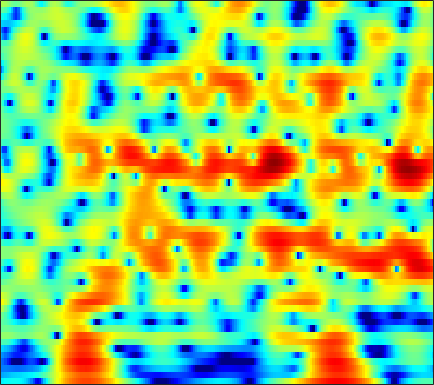

The file beside this chart, header and first rows:
-5.0116, -4.8109, -4.5582, -4.338, -4.2084, -4.0997, -4.0805, -4.1346, -4.3095, -4.6224, -5.1101, -5.6117, -6.4899, -7.6924, -8.8679, -10.871, -13.195, -14.27, -12.809, -9.5152, -6.3898, -4.3771, -2.0752, -0.12325
-7.739, -7.47, -7.154, -6.872, -6.676, -6.438, -6.226, -6.084, -5.909, -5.743, -5.576, -5.441, -5.241, -5.006, -4.797, -4.46, -4.041, -3.667, -3.079, -2.385, -1.589, -0.9349, 0.0006896, 0.9842
-9.201, -9.181, -9.239, -9.364, -9.482, -9.645, -9.785, -9.853, -9.864, -9.766, -9.577, -9.401, -9.146, -8.886, -8.686, -8.376, -7.95, -7.505, -6.689, -5.598, -4.256, -3.139, -1.573, 0.009564
-9.451, -9.978, -11.03, -12.6, -14.24, -17.44, -22.99, -31.4, -26.11, -19.3, -15.7, -13.93, -12.35, -11.45, -11.18, -11.37, -12.28, -13.59, -16.58, -19.47, -14.88, -10.61, -6.167, -2.727
-8.251, -8.635, -9.291, -10.08, -10.72, -11.56, -12.24, -12.56, -12.69, -12.48, -11.94, -11.36, -10.52, -9.675, -9.065, -8.27, -7.482, -6.876, -6.023, -5.076, -3.975, -3.033, -1.644, -0.1463
-5.775, -6.065, -6.589, -7.27, -7.891, -8.871, -10.02, -11, -12.44, -13.82, -14.63, -14.47, -13.21, -11.37, -9.937, -8.124, -6.485, -5.38, -4.06, -2.878, -1.78, -0.9862, 0.05397, 1.095
-1.786, -1.831, -2.068, -2.51, -2.983, -3.826, -4.932, -5.951, -7.582, -9.411, -10.91, -11.04, -9.567, -7.46, -5.968, -4.223, -2.776, -1.894, -0.9706, -0.291, 0.1908, 0.4423, 0.6658, 0.8412
0.3423, 0.5625, 0.6902, 0.6613, 0.5544, 0.3217, 0.02498, -0.2125, -0.5065, -0.7226, -0.7938, -0.7234, -0.5004, -0.1898, 0.1021, 0.5415, 0.9487, 1.18, 1.341, 1.298, 0.9799, 0.4807, -0.6654, -2.653
-0.8425, -0.7215, -0.6785, -0.7542, -0.8689, -1.071, -1.296, -1.456, -1.622, -1.706, -1.686, -1.603, -1.419, -1.147, -0.8789, -0.4885, -0.127, 0.1104, 0.371, 0.5334, 0.5558, 0.4748, 0.2715, 0.02076
-1.191, -1.398, -1.804, -2.36, -2.858, -3.6, -4.391, -4.97, -5.63, -6.047, -6.113, -5.907, -5.34, -4.496, -3.769, -2.812, -1.933, -1.321, -0.5766, 0.05903, 0.5874, 0.9319, 1.353, 1.748
-0.3532, -0.9223, -1.905, -3.163, -4.298, -6.099, -8.287, -10.25, -13.4, -17.16, -18.94, -16.74, -12.72, -9.337, -7.289, -5.117, -3.377, -2.268, -1.032, -0.06028, 0.7219, 1.227, 1.801, 2.278
2.13, 1.341, -0.006453, -1.733, -3.321, -5.87, -8.951, -11.58, -15.17, -17.63, -17.51, -15.72, -12.25, -8.726, -6.482, -4.124, -2.208, -1.006, 0.2257, 1.083, 1.636, 1.875, 1.965, 1.87
4.741, 4.055, 2.893, 1.409, 0.0469, -2.128, -4.801, -7.179, -10.61, -12.56, -10.84, -8.601, -5.779, -3.352, -1.905, -0.3581, 0.9618, 1.735, 2.409, 2.736, 2.685, 2.323, 1.367, -0.2198
2.951, 2.628, 2.074, 1.395, 0.8254, 0.007448, -0.8004, -1.343, -1.885, -2.124, -2.025, -1.746, -1.197, -0.5659, -0.1468, 0.4136, 0.9536, 1.196, 1.312, 1.237, 0.9139, 0.5059, -0.1955, -1.136
0.6125, 0.6533, 0.643, 0.5867, 0.5195, 0.4058, 0.3085, 0.2576, 0.2224, 0.2435, 0.3129, 0.3902, 0.5062, 0.5829, 0.6361, 0.734, 0.6854, 0.541, 0.33, 0.03508, -0.3197, -0.5634, -0.906, -1.27
-1.257, -0.9416, -0.575, -0.2472, -0.005116, 0.3383, 0.6858, 0.9449, 1.277, 1.564, 1.789, 1.893, 1.946, 1.89, 1.79, 1.464, 0.9307, 0.5124, -0.1233, -0.8556, -1.569, -2.055, -2.586, -2.784
-2.885, -2.685, -2.53, -2.29, -1.921, -1.093, -0.05237, 0.7579, 1.767, 2.587, 3.182, 3.476, 3.642, 3.561, 3.291, 2.618, 1.794, 0.9752, -0.5851, -2.502, -4.902, -6.962, -9.067, -8.88
-3.926, -5.073, -7.869, -12.77, -14.18, -8.056, -3.431, -1.046, 1.244, 2.831, 3.884, 4.383, 4.71, 4.653, 4.344, 3.73, 2.782, 1.608, -0.3274, -2.681, -5.722, -8.295, -12.02, -11.92
-1.772, -2.466, -3.579, -4.364, -4.322, -3.096, -1.319, 0.01444, 1.539, 2.721, 3.555, 3.958, 4.223, 4.183, 3.996, 3.462, 2.407, 1.56, 0.2175, -1.596, -3.586, -5.317, -7.336, -8.904
0.3765, 0.2059, 0.05686, 0.05301, 0.1754, 0.472, 0.9332, 1.339, 1.883, 2.356, 2.725, 2.915, 3.037, 3, 2.882, 2.407, 1.845, 1.404, 0.2951, -1.125, -2.906, -4.501, -7.284, -11.82
0.3668, 0.2093, 0.09084, 0.05074, 0.1162, 0.262, 0.4828, 0.6489, 0.8448, 0.9915, 1.071, 1.104, 1.143, 1.195, 1.204, 1.292, 1.468, 1.27, 1.008, 0.6477, 0.03119, -0.5823, -1.537, -2.152
-2.162, -2.671, -3.225, -3.421, -3.274, -2.746, -2.151, -1.811, -1.618, -1.778, -2.292, -2.828, -3.487, -3.498, -2.954, -1.506, -0.1773, 0.5369, 1.592, 2.215, 2.528, 2.582, 2.596, 2.461
-6.947, -9.076, -13.88, -18.33, -13.8, -8.742, -5.884, -4.636, -3.867, -4.079, -5.366, -7.325, -12.56, -21.48, -12.17, -5.354, -2.005, -0.08803, 1.776, 2.84, 3.562, 3.901, 4.124, 4.005
-6.377, -7.064, -7.998, -8.205, -7.55, -5.974, -4.482, -3.578, -2.775, -2.415, -2.426, -2.58, -2.698, -2.411, -1.811, -0.6117, 0.544, 1.569, 2.511, 3.216, 3.651, 3.805, 3.717, 3.455
-4.142, -3.946, -3.67, -3.276, -2.929, -2.369, -1.788, -1.355, -0.8561, -0.4341, -0.08864, 0.1432, 0.4571, 0.8146, 1.14, 1.564, 2.034, 2.421, 2.654, 2.916, 2.944, 2.821, 2.434, 1.861
-3.265, -2.848, -2.323, -1.82, -1.465, -1.033, -0.6172, -0.3324, 0.008719, 0.3112, 0.5948, 0.7998, 1.059, 1.309, 1.493, 1.704, 1.987, 2.046, 2.15, 2.155, 2.01, 1.797, 1.397, 0.7075
-3.034, -2.397, -1.673, -1.109, -0.7582, -0.3882, -0.1118, 0.03641, 0.1961, 0.3171, 0.4252, 0.5096, 0.6449, 0.8076, 0.9285, 1.136, 1.264, 1.339, 1.508, 1.47, 1.398, 1.284, 1.009, 0.6063
-2.289, -1.446, -0.6189, -0.06867, 0.18, 0.3411, 0.3116, 0.2015, -0.03459, -0.3082, -0.5615, -0.6914, -0.7331, -0.612, -0.4248, -0.1024, 0.1529, 0.4718, 0.6621, 0.8625, 0.9716, 1, 0.9459, 0.9115
0.4119, 1.003, 1.508, 1.732, 1.7, 1.417, 0.8356, 0.2265, -0.8651, -2.196, -3.574, -4.402, -4.784, -4.262, -3.503, -2.468, -1.54, -0.904, -0.6025, -0.1555, 0.04583, 0.1615, 0.3361, 0.5605
3.678, 3.753, 3.715, 3.477, 3.155, 2.471, 1.481, 0.4413, -1.456, -4.249, -8.755, -15.07, -22.87, -10.72, -7.269, -4.785, -3.129, -2.775, -2.419, -2.529, -2.843, -3.019, -2.87, -2.512
4.889, 4.588, 4.16, 3.679, 3.299, 2.711, 1.963, 1.274, 0.1594, -1.192, -2.6, -3.475, -4.06, -3.94, -3.615, -3.236, -3.235, -3.767, -4.35, -6.351, -8.987, -11.77, -15.43, -12.28
3.819, 3.06, 2.236, 1.76, 1.589, 1.595, 1.653, 1.694, 1.64, 1.467, 1.19, 0.948, 0.5995, 0.214, -0.1309, -0.6438, -1.729, -2.23, -4.186, -5.802, -8.401, -10.38, -11.46, -11.02
0.2855, -1.973, -4.773, -5.316, -4.051, -1.773, 0.1722, 1.292, 2.368, 3.081, 3.443, 3.534, 3.431, 3.087, 2.658, 1.863, 0.8638, -0.05094, -1.8, -3.462, -5.459, -6.882, -8.686, -9.713
-2.837, -5.531, -9.544, -10.08, -7.5, -3.85, -0.9792, 0.5887, 2.195, 3.295, 3.994, 4.26, 4.32, 4.063, 3.661, 2.766, 1.774, 0.3846, -0.9228, -3.367, -5.576, -7.825, -11.63, -17.61
-5.533, -7.565, -8.2, -6.588, -4.944, -2.7, -0.6582, 0.5714, 1.93, 2.871, 3.472, 3.724, 3.794, 3.568, 3.218, 2.53, 1.19, 0.4637, -1.839, -3.808, -6.869, -9.139, -11.15, -11.26
-7.824, -11.45, -11.5, -7.049, -4.575, -2.222, -0.6086, 0.3052, 1.131, 1.656, 1.925, 2.015, 2.019, 1.902, 1.717, 1.324, 0.7379, -0.1334, -1.329, -3.675, -6.373, -9.428, -13.34, -11.1
-1.919, -2.408, -2.619, -2.409, -2.123, -1.715, -1.518, -1.509, -1.779, -2.285, -2.916, -3.346, -3.59, -3.335, -2.926, -2.378, -1.766, -1.789, -1.606, -1.819, -2.192, -2.335, -2.151, -1.448
-0.545, -0.7321, -0.9805, -1.29, -1.534, -1.984, -2.634, -3.37, -4.742, -6.857, -10.12, -13.94, -19.16, -13.59, -9.83, -6.586, -4.546, -3.263, -2.323, -1.374, -0.7781, -0.3159, 0.2749, 1.006
-0.2868, -0.4307, -0.7164, -1.074, -1.41, -1.985, -2.725, -3.426, -4.609, -6.125, -7.918, -9.201, -9.985, -9.025, -7.652, -5.723, -4.205, -3.075, -2.063, -1.18, -0.3878, 0.1246, 0.7636, 1.406
-0.3003, -0.4703, -0.7563, -1.058, -1.316, -1.672, -2.073, -2.38, -2.825, -3.262, -3.652, -3.834, -3.887, -3.665, -3.349, -2.787, -2.259, -1.783, -1.29, -0.8857, -0.409, -0.09973, 0.3555, 0.8495
-0.3908, -0.7168, -1.121, -1.459, -1.631, -1.712, -1.665, -1.561, -1.397, -1.213, -1.038, -0.9136, -0.7613, -0.63, -0.5467, -0.4855, -0.4388, -0.5646, -0.5935, -0.8356, -1.033, -1.118, -1.049, -0.7678
-0.7643, -1.589, -2.762, -3.719, -3.981, -3.59, -2.564, -1.696, -0.5917, 0.31, 1.008, 1.384, 1.721, 1.864, 1.843, 1.63, 1.239, 0.7582, -0.1514, -1.226, -2.786, -4.04, -5.53, -5.662
-1.604, -3.268, -6.697, -13.35, -23.98, -11.22, -5.395, -2.83, -0.4826, 1.09, 2.135, 2.665, 3.086, 3.229, 3.16, 2.853, 2.177, 1.597, 0.2618, -1.585, -4.036, -6.796, -12.3, -15.72
-1.421, -2.187, -3.356, -4.411, -4.607, -3.833, -2.32, -1.144, 0.2031, 1.234, 1.941, 2.291, 2.54, 2.577, 2.48, 2.174, 1.665, 1.007, 0.1582, -1.16, -2.632, -3.701, -4.876, -5.22
-0.6492, -0.454, -0.2918, -0.07279, 0.1349, 0.5024, 0.9107, 1.217, 1.514, 1.646, 1.63, 1.532, 1.366, 1.204, 1.109, 0.9541, 0.8086, 0.4961, -0.1343, -0.8894, -2.192, -3.378, -5.316, -7.311
-0.9509, -0.1928, 0.7198, 1.514, 1.975, 2.432, 2.639, 2.608, 2.277, 1.556, 0.4245, -0.6484, -2.082, -2.823, -2.58, -1.561, -0.6001, 0.09978, 0.2221, -0.1168, -0.9661, -2.137, -4.447, -8.066
-4.844, -3.102, -1.047, 0.5168, 1.4, 2.168, 2.497, 2.418, 1.865, 0.6902, -1.381, -3.808, -9.465, -20.23, -11.45, -5.102, -2.037, -0.5717, 0.572, 0.8888, 0.8113, 0.5397, -0.05476, -0.5551
-9.496, -6.311, -3.292, -1.22, -0.08733, 0.9417, 1.512, 1.666, 1.511, 0.9779, 0.1178, -0.6584, -1.635, -2.1, -1.935, -1.164, -0.2612, 0.2496, 0.8875, 1.222, 1.254, 1.184, 0.9838, 0.7006
-5.293, -4.101, -2.515, -1.159, -0.307, 0.5753, 1.193, 1.5, 1.696, 1.702, 1.568, 1.413, 1.206, 1.062, 1.024, 1.052, 1.129, 1.091, 1.107, 1.065, 0.834, 0.5913, 0.2043, -0.3475
-2.324, -1.838, -1.115, -0.3745, 0.1502, 0.8015, 1.342, 1.682, 2.015, 2.22, 2.311, 2.31, 2.243, 2.102, 1.96, 1.705, 1.44, 1.201, 0.7822, 0.3908, -0.04306, -0.4503, -1.072, -1.846
-1.213, -1.023, -0.6799, -0.1936, 0.2265, 0.8332, 1.435, 1.838, 2.304, 2.644, 2.839, 2.89, 2.814, 2.576, 2.291, 1.788, 1.137, 0.6704, -0.03852, -0.7918, -1.39, -1.753, -2.272, -2.821
-2.013, -2.235, -2.167, -1.629, -0.9759, 0.03779, 1.069, 1.762, 2.551, 3.138, 3.498, 3.612, 3.532, 3.186, 2.733, 1.87, 0.6517, -0.5546, -2.199, -3.748, -4.628, -4.539, -3.833, -3.139
-6.509, -8.757, -10.23, -7.907, -5.409, -2.622, -0.5071, 0.7419, 2.024, 2.954, 3.565, 3.813, 3.876, 3.591, 3.124, 2.066, 0.4389, -1.321, -5.021, -11.96, -25.21, -11.5, -5.568, -2.628
-8.631, -10.93, -12.68, -10.35, -7.852, -5.148, -3.079, -1.824, -0.4865, 0.5906, 1.421, 1.881, 2.26, 2.332, 2.174, 1.665, 0.7926, 0.02135, -1.214, -2.35, -2.792, -2.459, -1.381, -0.1734
-5.846, -6.232, -6.554, -6.599, -6.47, -6.108, -5.586, -5.031, -4.047, -2.878, -1.679, -0.8646, 0.001519, 0.6043, 0.8757, 1.05, 1.026, 0.8444, 0.6716, 0.5973, 0.6368, 0.7674, 1.092, 1.508
-3.725, -4.006, -4.654, -5.635, -6.684, -8.554, -10.89, -12.04, -10.42, -7.208, -4.456, -2.873, -1.303, -0.2255, 0.3312, 0.8023, 1.081, 1.174, 1.255, 1.37, 1.568, 1.756, 1.997, 2.251
-0.8912, -1.187, -1.921, -3.111, -4.356, -6.733, -9.96, -11.82, -9.975, -6.303, -3.493, -1.971, -0.5463, 0.3127, 0.664, 0.7957, 0.6955, 0.6695, 0.5744, 0.6225, 0.9337, 1.295, 1.806, 2.233
1.639, 1.488, 1.134, 0.6081, 0.1367, -0.4939, -0.9553, -1.086, -0.8206, -0.2058, 0.5087, 0.9644, 1.331, 1.325, 1.01, 0.1603, -1.268, -2.705, -4.458, -4.719, -3.204, -1.726, -0.004881, 1.119
